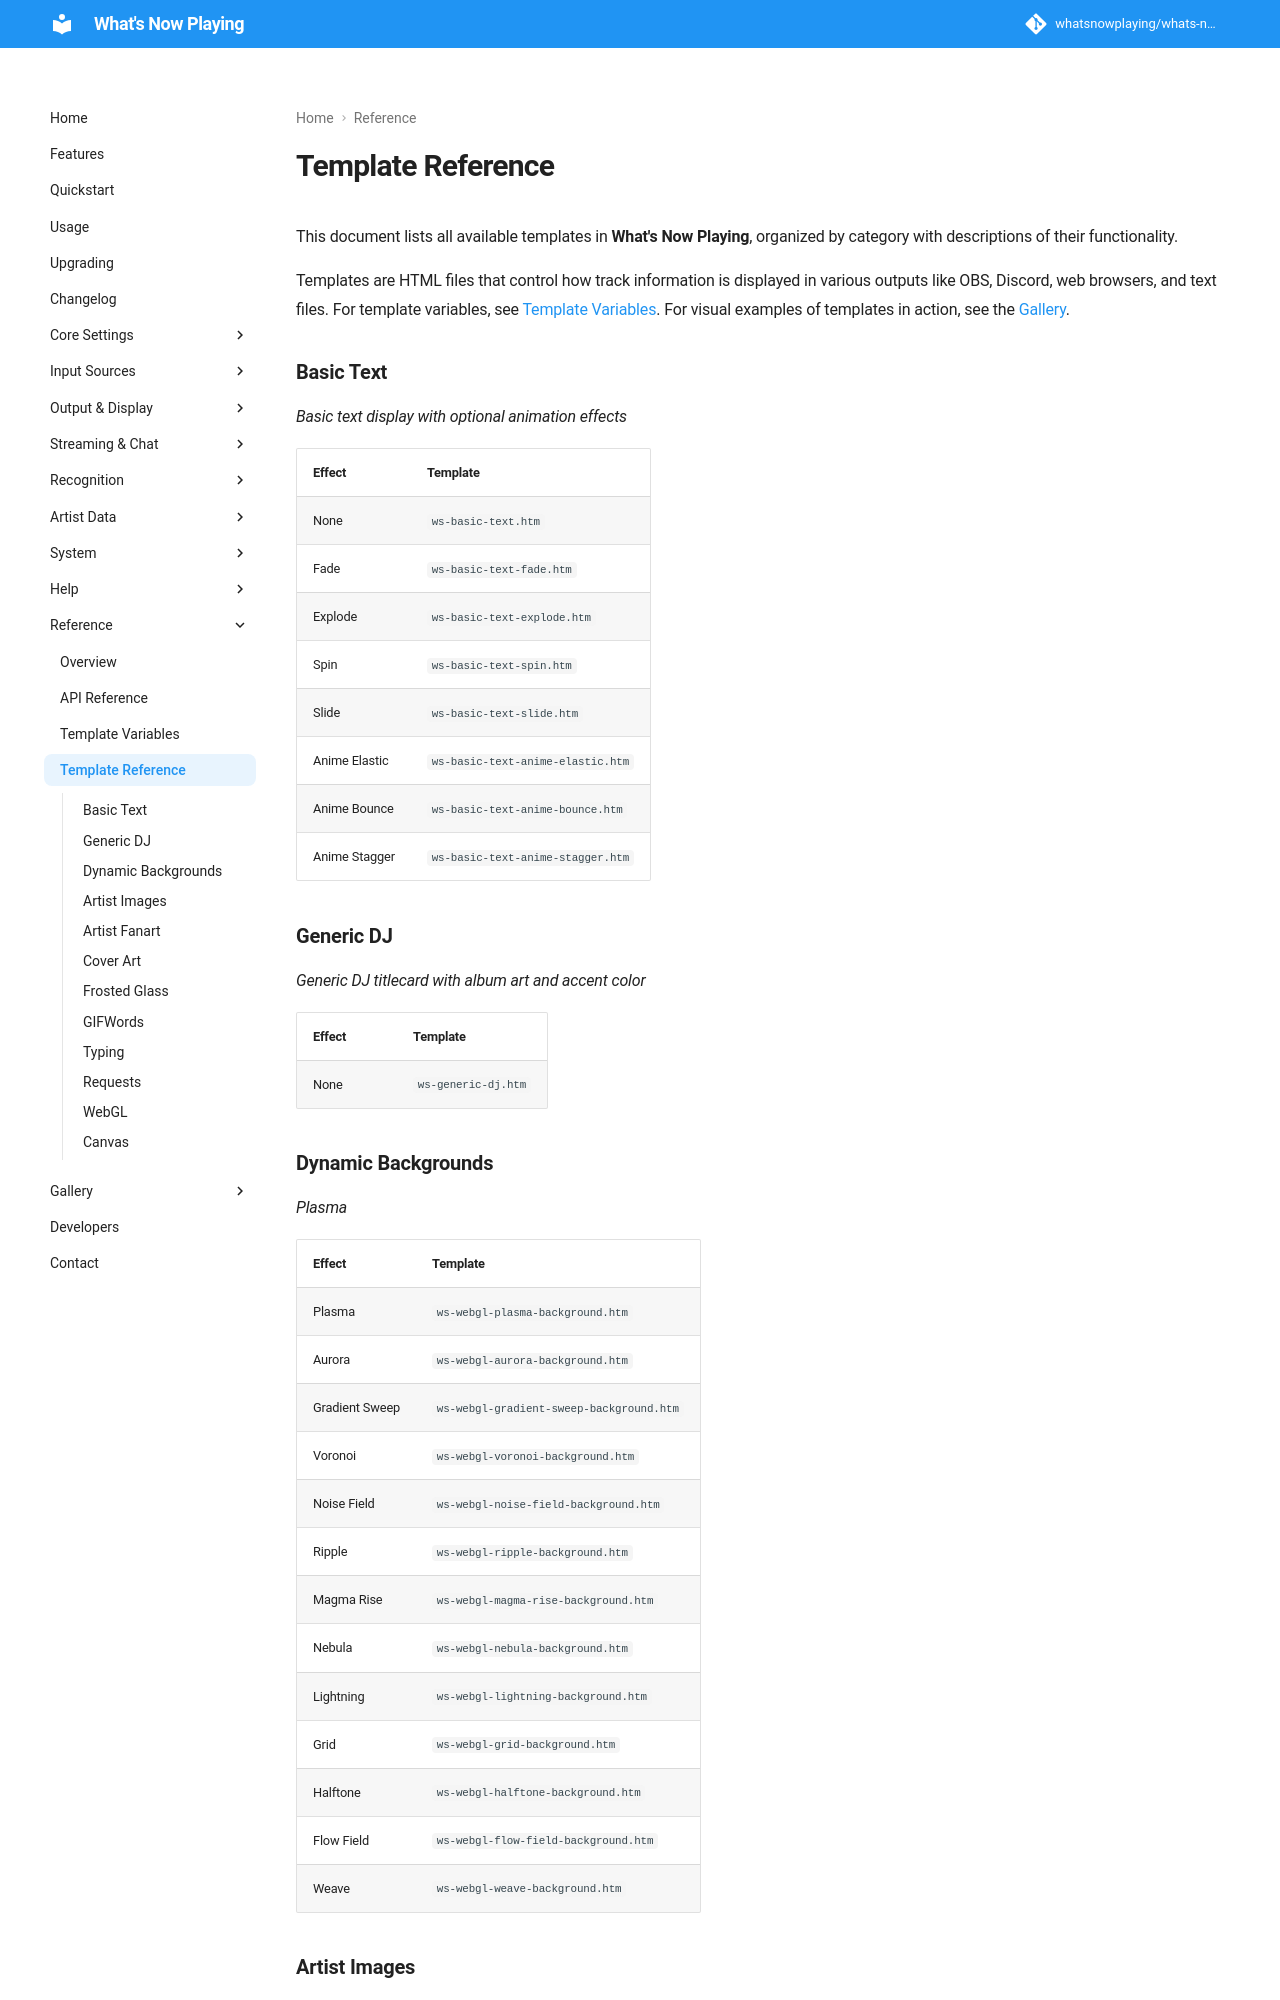

repository: whatsnowplaying/whats-now-playing · page: dev/reference/templates/index.html · generator: mkdocs

# Template Reference

This document lists all available templates in **What's Now Playing**, organized by category
with descriptions of their functionality.

Templates are HTML files that control how track in
